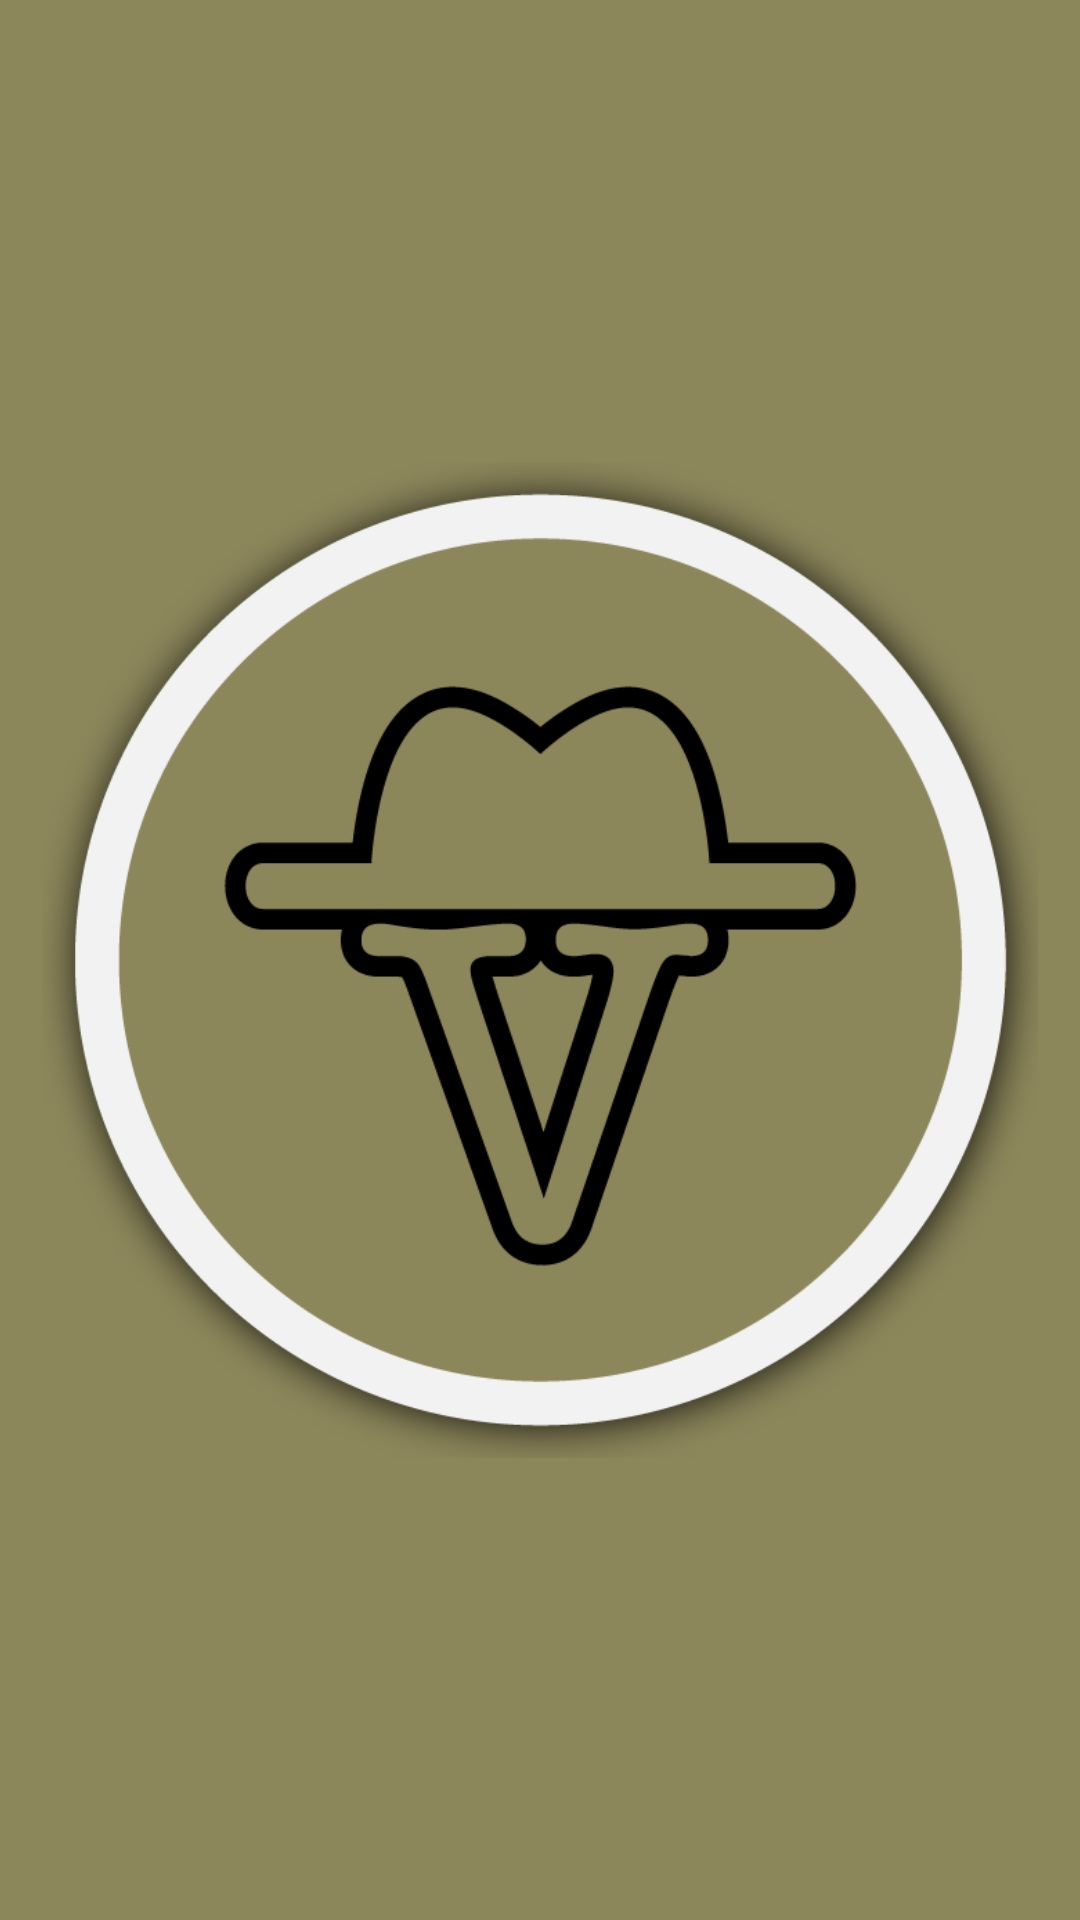

The Android layout XML behind this screen, and the referenced resources:
<!-- AndroidManifest.xml: activity theme AppTheme.NoActionBar -->
<!-- res/layout/activity_loader.xml -->
<?xml version="1.0" encoding="utf-8"?>
<android.support.design.widget.CoordinatorLayout xmlns:android="http://schemas.android.com/apk/res/android"
    xmlns:app="http://schemas.android.com/apk/res-auto"
    xmlns:tools="http://schemas.android.com/tools"

    android:layout_width="match_parent"
    android:layout_height="match_parent"
    android:fitsSystemWindows="true"
    tools:context=".gui.activities.HomeActivity">


    <RelativeLayout
        android:layout_width="match_parent"
        android:layout_height="match_parent"
        android:background="@color/colorPrimary"
        android:paddingBottom="@dimen/activity_vertical_margin"
        android:paddingLeft="@dimen/activity_horizontal_margin"
        android:paddingRight="@dimen/activity_horizontal_margin"
        android:paddingTop="@dimen/activity_vertical_margin"
        tools:context=".gui.activities.LoaderActivity">

        <ImageView
            android:layout_width="match_parent"
            android:layout_height="match_parent"
            android:src="@mipmap/logo_large" />
    </RelativeLayout>

</android.support.design.widget.CoordinatorLayout>
<!-- resources referenced by this layout -->
<resources>
  <color name="colorPrimary">#8c865b</color>
  <dimen name="activity_horizontal_margin">14dp</dimen>
  <dimen name="activity_vertical_margin">16dp</dimen>
  <!-- mipmap logo_large: png bitmap (mipmap-xxhdpi, 59925 bytes) -->
  <style name="AppTheme.NoActionBar">
          <item name="windowActionBar">false</item>
          <item name="windowNoTitle">true</item>
      </style>
</resources>
